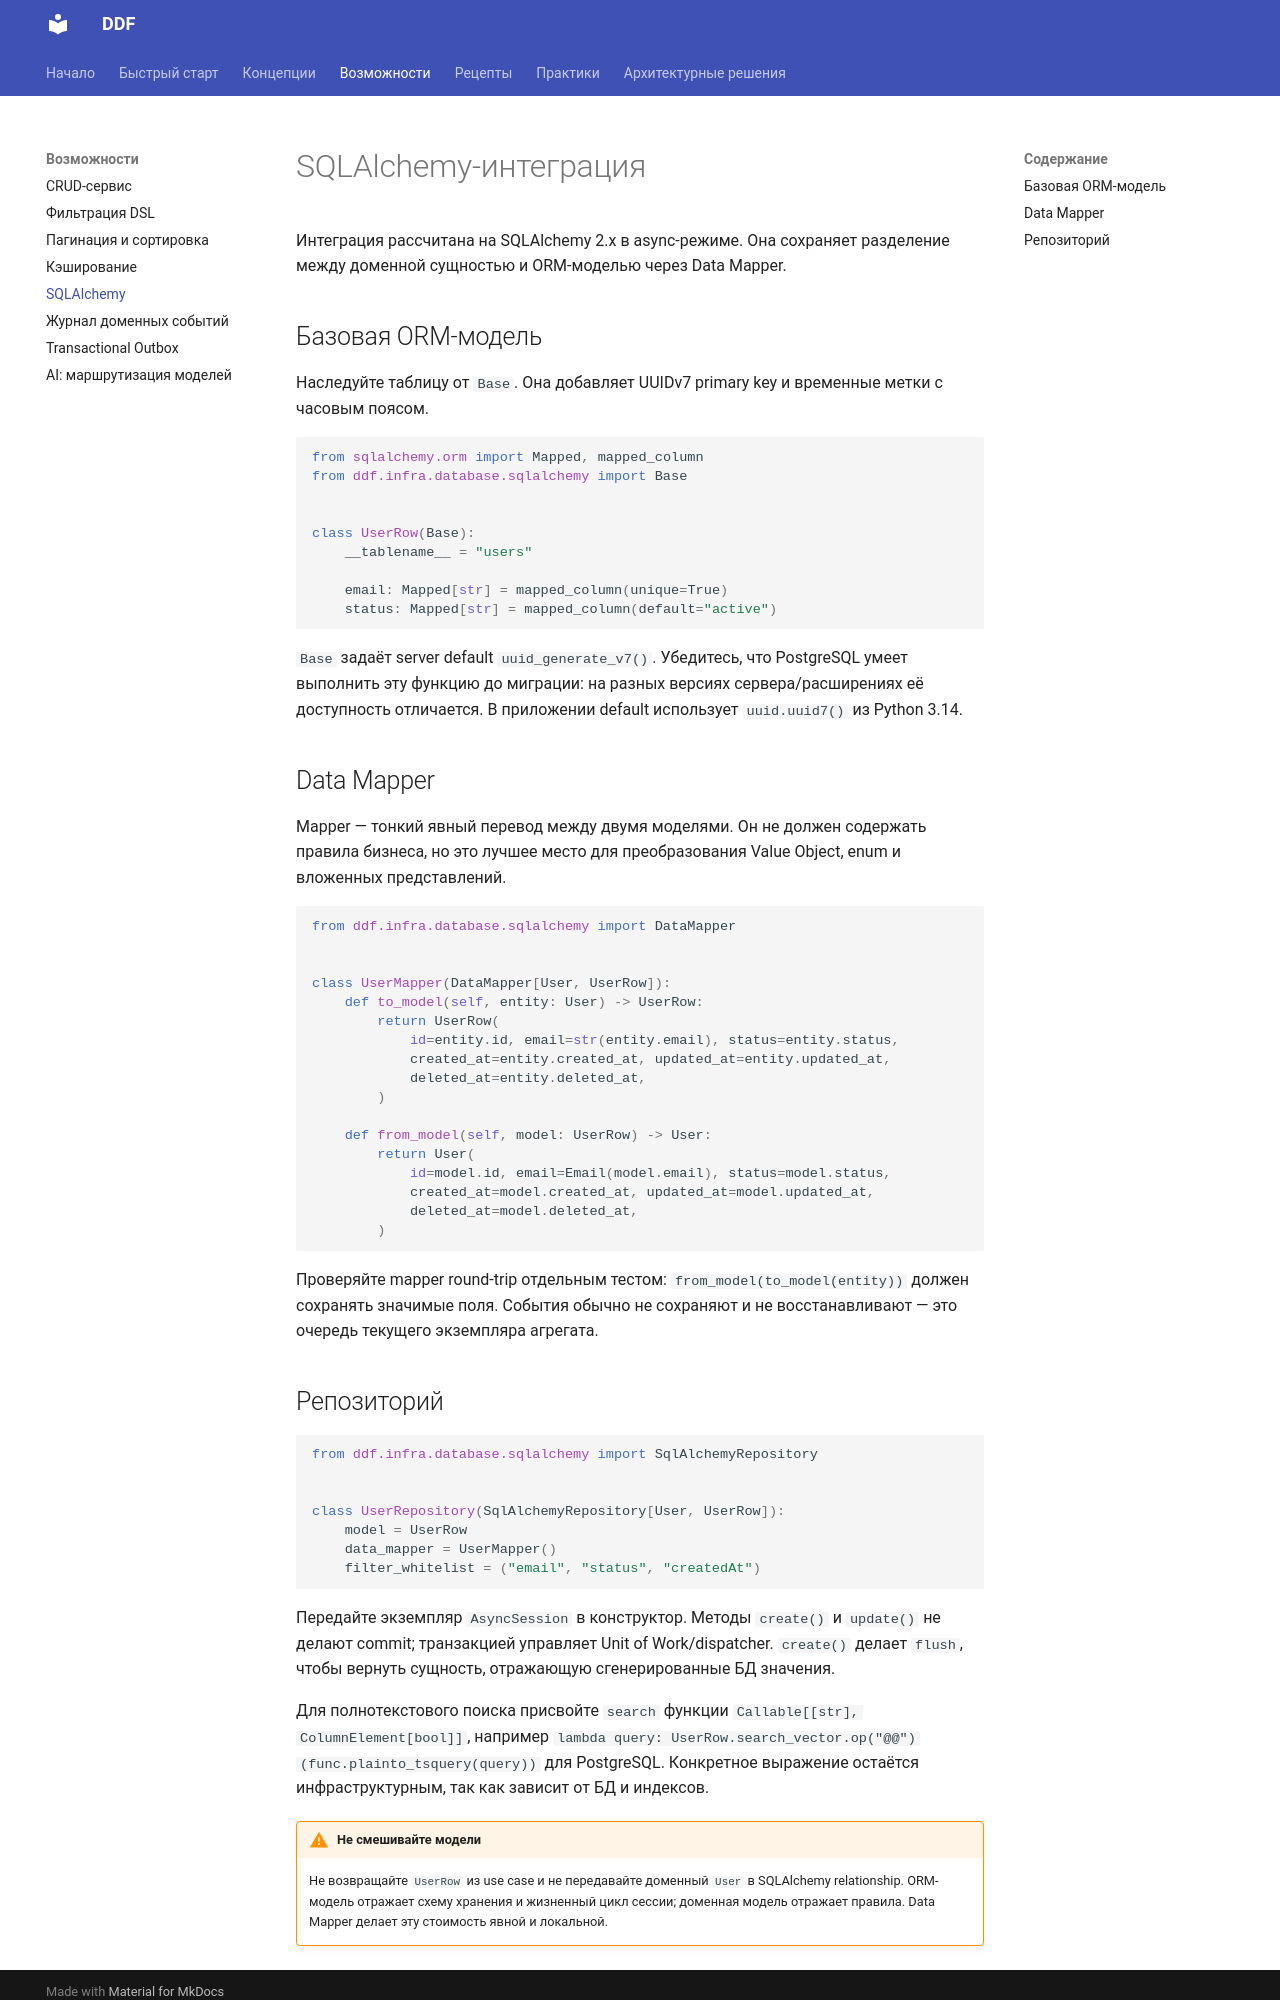

repository: Andr171p/py-ddd-framework · page: features/sqlalchemy/index.html · generator: mkdocs

# SQLAlchemy-интеграция

Интеграция рассчитана на SQLAlchemy 2.x в async-режиме. Она сохраняет разделение между доменной сущностью и ORM-моделью через Data Mapper.

## Базовая ORM-модель

Наследуйте таблицу от `Base`. Она добавляет UUIDv7 primary key и временные метки с часовым поясом.

```python
from sqlalchemy.orm import Mapped, mapped_column
from ddf.infra.database.sqlalchemy import Base


class UserRow(Base):
    __tablename__ = "users"

    email: Mapped[str] = mapped_column(unique=True)
    status: Mapped[str] = mapped_column(default="active")
```

`Base` задаёт server default `uuid_generate_v7()`. Убедитесь, что PostgreSQL умеет выполнить эту функцию до миграции: на разных версиях сервера/расширениях её доступность отличается. В приложении default использует `uuid.uuid7()` из Python 3.14.

## Data Mapper

Mapper — тонкий явный перевод между двумя моделями. Он не должен содержать правила бизнеса, но это лучшее место для преобразования Value Object, enum и вложенных представлений.

```python
from ddf.infra.database.sqlalchemy import DataMapper


class UserMapper(DataMapper[User, UserRow]):
    def to_model(self, entity: User) -> UserRow:
        return UserRow(
            id=entity.id, email=str(entity.email), status=entity.status,
            created_at=entity.created_at, updated_at=entity.updated_at,
            deleted_at=entity.deleted_at,
        )

    def from_model(self, model: UserRow) -> User:
        return User(
            id=model.id, email=Email(model.email), status=model.status,
            created_at=model.created_at, updated_at=model.updated_at,
            deleted_at=model.deleted_at,
        )
```

Проверяйте mapper round-trip отдельным тестом: `from_model(to_model(entity))` должен сохранять значимые поля. События обычно не сохраняют и не восстанавливают — это очередь текущего экземпляра агрегата.
